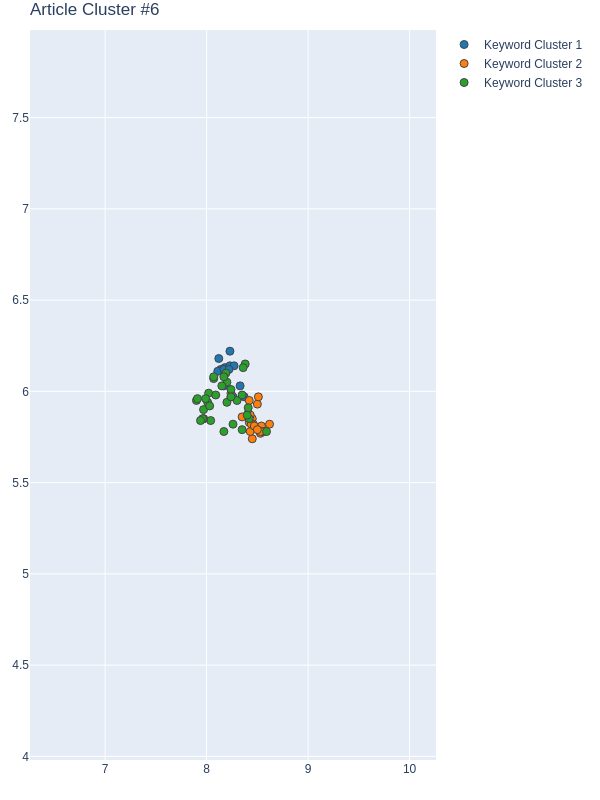

Source data for this figure (header and first rows):
Group, score, NumPhrases, Key-phrases, NumDocs, DocIds
1, 0.8976, 14, ['commuter travel pattern', 'complex pub…, 9, [134, 261, 296, 326, 362, 395, 425, 545,…
2, 0.2787, 21, ['advanced urban application', 'cellular…, 12, [249, 261, 296, 337, 358, 362, 373, 395,…
3, 0.1682, 33, ['activity reconstruction', 'advanced ma…, 14, [134, 249, 261, 296, 326, 337, 358, 362,…
